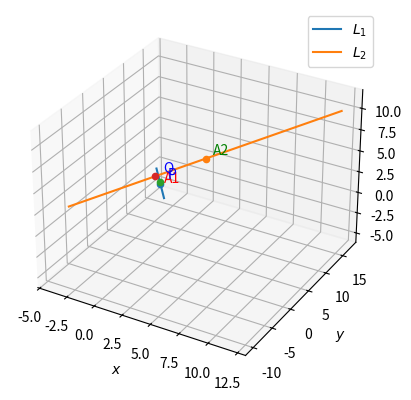

Write the Python code that produced this figure.
import matplotlib.pyplot as plt
import numpy as np


def line_dir_pt(m, A, k1, k2):
    len = 10
    dim = A.shape[0]
    x_AB = np.zeros((dim, len))
    lam_1 = np.linspace(k1, k2, len)
    for i in range(len):
        temp1 = A + lam_1[i] * m
        x_AB[:, i] = temp1.T
    return x_AB


# creating x,y for 3D plotting
xx, yy = np.meshgrid(range(10), range(10))
# setting up plot
fig = plt.figure()
ax = fig.add_subplot(111, projection='3d')

# Plane points
A1 = np.array([1, 2, 3])
A2 = np.array([4, 5, 6])
P = np.array([29/19, 8/19, 77/19])
Q = np.array([20/19, 11/19, 86/19])
m1 = np.array([1, -3, 2])
m2 = np.array([2, 3, 1])
k1 = -4
k2 = 4
x2_dist_skew = line_dir_pt(m2, A2, k1, k2)
x1_dist_skew = line_dir_pt(m1, A1, k1, k2)

# Plotting all lines
plt.plot(x1_dist_skew[0, :], x1_dist_skew[1, :], x1_dist_skew[2, :], label='$L_1$')
plt.plot(x2_dist_skew[0, :], x2_dist_skew[1, :], x2_dist_skew[2, :], label='$L_2$')
# plotting points
ax.scatter(A1[0], A1[1], A1[2], 'o')
ax.scatter(A2[0], A2[1], A2[2], 'o')
ax.scatter(P[0], P[1], P[2], 'o')
ax.scatter(Q[0], Q[1], Q[2], 'o')
ax.text(1.25, 2.25, 3.25, "A1", color='red')
ax.text(4.5, 5.5, 6.5, "A2", color='green')
ax.text(P[0] + 0.5, P[1] + 0.5, P[2] + 0.5, 'P', color='blue')
ax.text(Q[0] + 0.5, Q[1] + 0.5, Q[2] + 0.5, 'Q', color='blue')

plt.xlabel('$x$')
plt.ylabel('$y$')
plt.legend(loc='best')
plt.grid()
plt.show()
